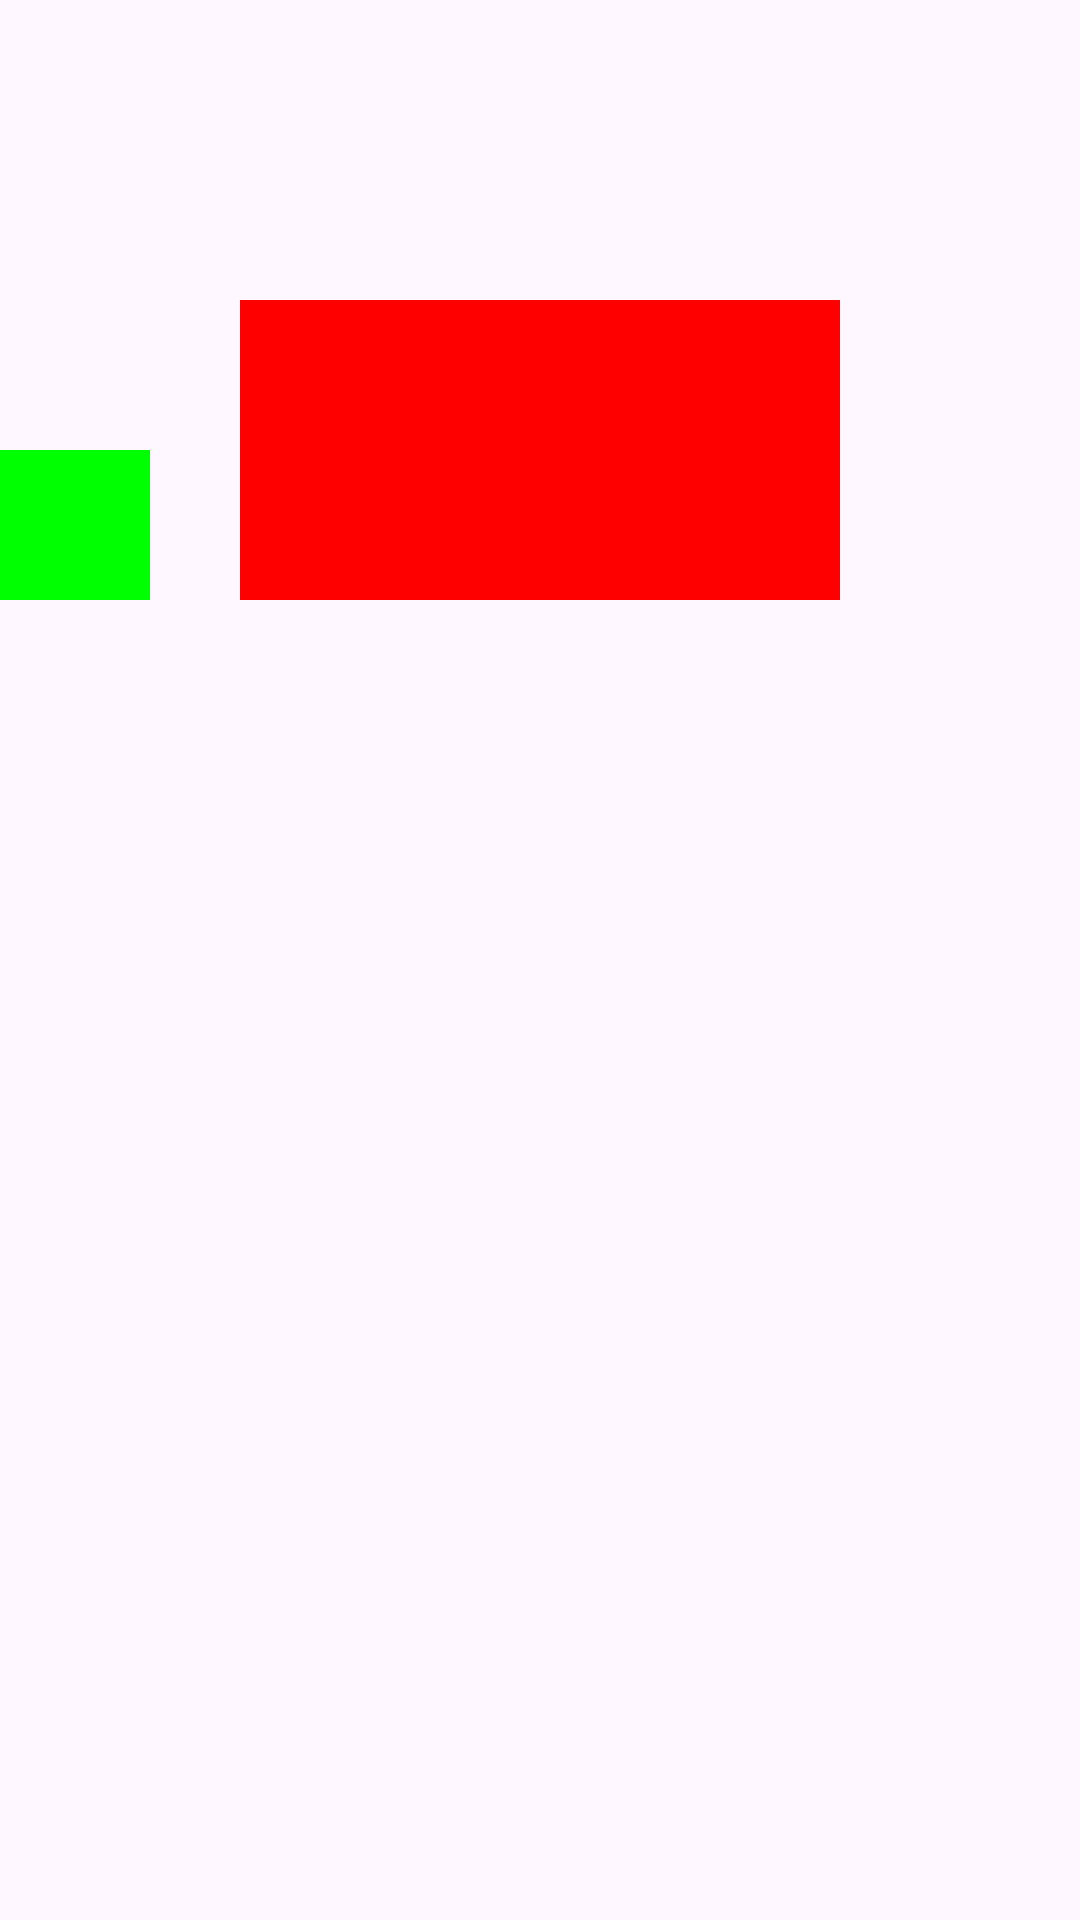

Here is an Android app screen rendered from its layout file. Give the layout XML and the strings, colors and styles it references.
<!-- AndroidManifest.xml: application theme Theme.LocalizationAndLayouts -->
<!-- res/layout/activity_relative.xml -->
<?xml version="1.0" encoding="utf-8"?>
<RelativeLayout
    xmlns:android="http://schemas.android.com/apk/res/android"
    android:layout_width="match_parent"
    android:layout_height="match_parent">
    <View
        android:id="@+id/base"
        android:layout_width="200dp"
        android:layout_height="100dp"
        android:background="#FF0000"
        android:layout_alignParentTop="true"
        android:layout_centerHorizontal="true"
        android:layout_marginTop="100dp"/>
    <View
        android:layout_width="50dp"
        android:layout_height="50dp"
        android:background="#00FF00"
        android:layout_alignBottom="@+id/base"
        />
</RelativeLayout>
<!-- resources referenced by this layout -->
<resources>
  <style name="Theme.LocalizationAndLayouts" parent="Base.Theme.LocalizationAndLayouts" />
  <style name="Base.Theme.LocalizationAndLayouts" parent="Theme.Material3.DayNight.NoActionBar">
          
          
      </style>
</resources>
